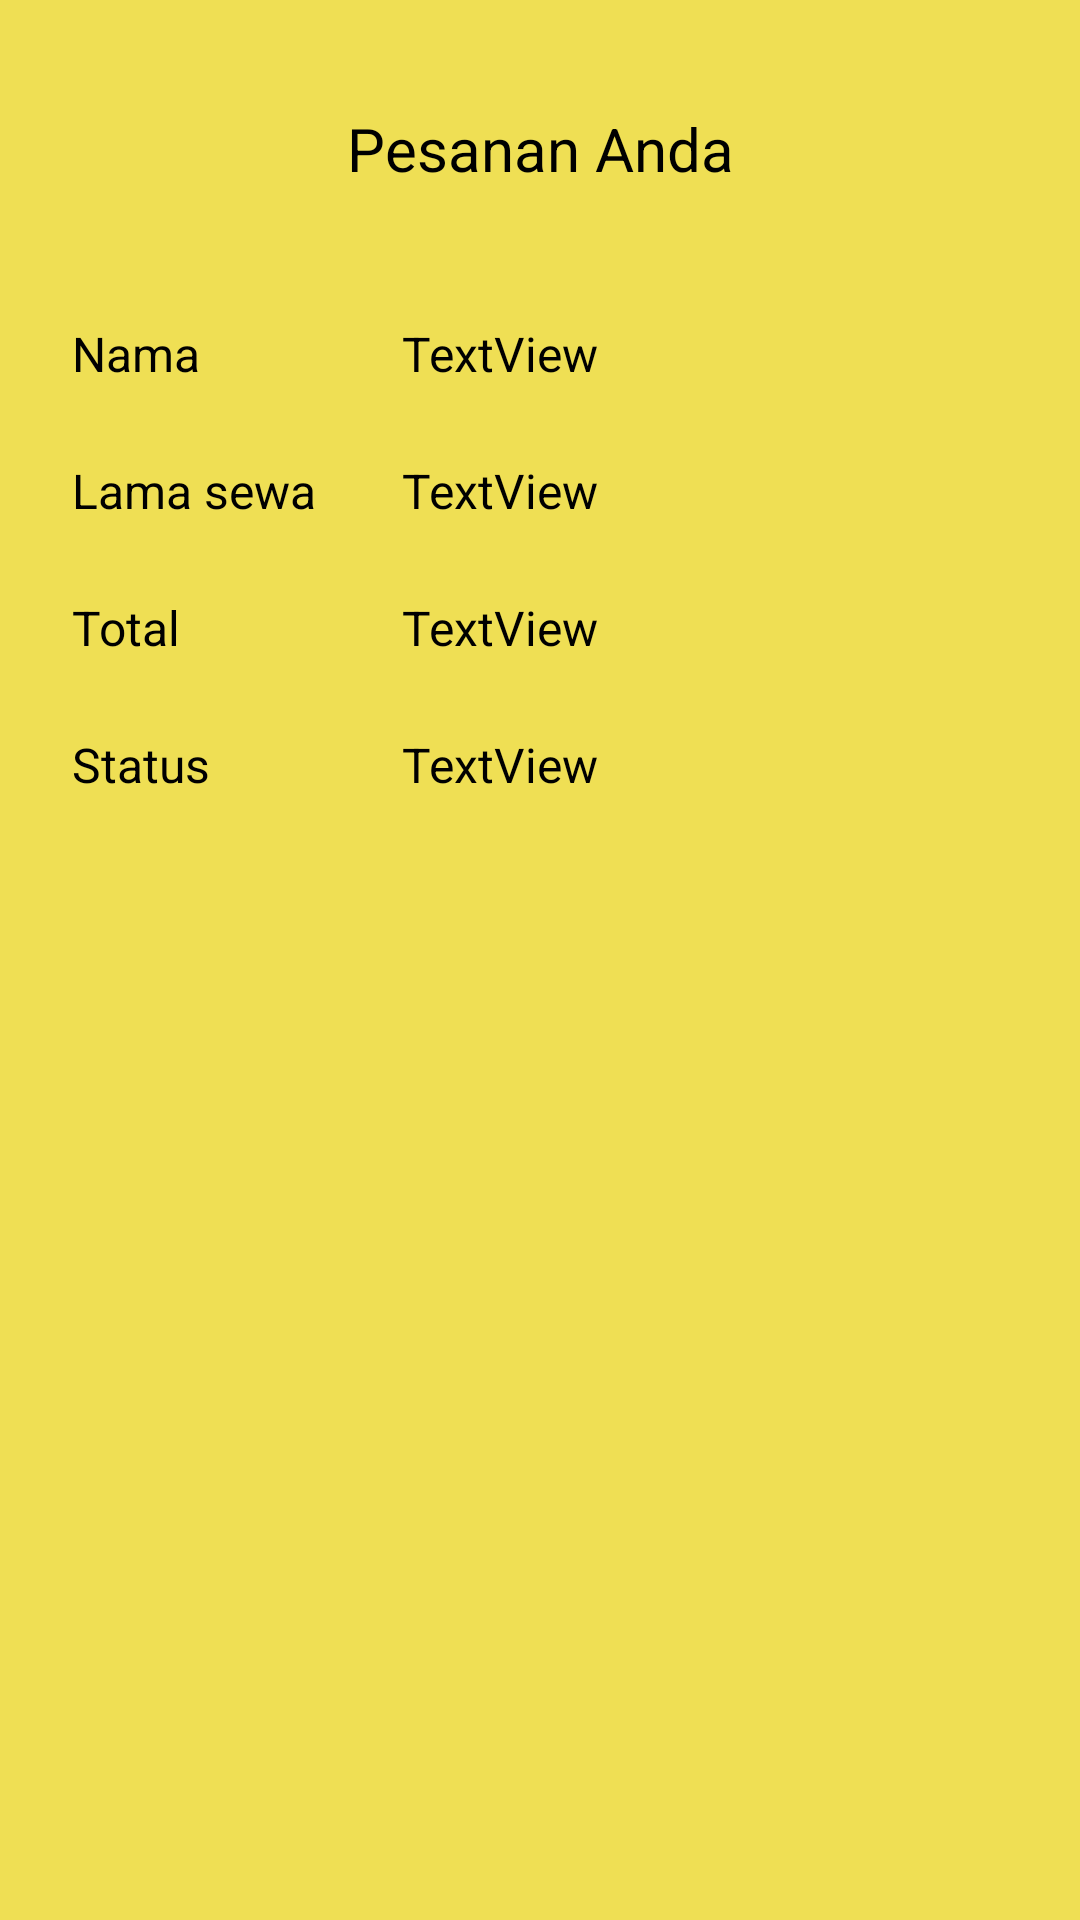

This screen was rendered from an Android layout file. Write that file and the resources it references.
<!-- AndroidManifest.xml: application theme Theme.SewaVespa -->
<!-- res/layout/activity_prosespesanan.xml -->
<?xml version="1.0" encoding="utf-8"?>
<androidx.constraintlayout.widget.ConstraintLayout
    xmlns:android="http://schemas.android.com/apk/res/android"
    xmlns:tools="http://schemas.android.com/tools"
    xmlns:app="http://schemas.android.com/apk/res-auto"
    android:layout_width="match_parent"
    android:layout_height="match_parent"
    android:background="@color/yelow"
    tools:context=".prosespesanan">

    <TextView
        android:padding="20dp"
        android:id="@+id/textView8"
        android:layout_width="wrap_content"
        android:layout_height="wrap_content"
        android:layout_marginTop="16dp"
        android:text="Pesanan Anda"
        android:textColor="#000000"
        android:textSize="20sp"
        app:layout_constraintEnd_toEndOf="parent"
        app:layout_constraintStart_toStartOf="parent"
        app:layout_constraintTop_toTopOf="parent" />

    <LinearLayout
        android:id="@+id/linear_layout1"
        android:layout_width="match_parent"
        android:layout_height="0dp"
        android:layout_marginStart="24dp"
        android:layout_marginTop="24dp"
        android:layout_marginEnd="24dp"
        android:orientation="horizontal"
        app:layout_constraintEnd_toEndOf="parent"
        app:layout_constraintStart_toStartOf="parent"
        app:layout_constraintTop_toBottomOf="@+id/textView8">

    <TextView
        android:id="@+id/textView9"
        android:layout_width="110dp"
        android:layout_height="wrap_content"
        android:text="Nama"
        android:textColor="#000000"
        android:textSize="16sp" />

        <TextView
            android:id="@+id/textNama"
            android:layout_width="match_parent"
            android:layout_height="wrap_content"
            android:text="TextView"
            android:textColor="#000000"
            android:textSize="16sp" />
    </LinearLayout>

    <LinearLayout
        android:id="@+id/linear_layout2"
        android:layout_width="match_parent"
        android:layout_height="0dp"
        android:layout_marginStart="24dp"
        android:layout_marginTop="24dp"
        android:layout_marginEnd="24dp"
        android:orientation="horizontal"
        app:layout_constraintEnd_toEndOf="parent"
        app:layout_constraintStart_toStartOf="parent"
        app:layout_constraintTop_toBottomOf="@+id/linear_layout1">

        <TextView
            android:id="@+id/textView10"
            android:layout_width="110dp"
            android:layout_height="wrap_content"
            android:text="Lama sewa"
            android:textColor="#000000"
            android:textSize="16sp" />

        <TextView
            android:id="@+id/textHp"
            android:layout_width="match_parent"
            android:layout_height="wrap_content"
            android:text="TextView"
            android:textColor="#000000"
            android:textSize="16sp" />
    </LinearLayout>

    <LinearLayout
        android:id="@+id/linear_layout8"
        android:layout_width="match_parent"
        android:layout_height="0dp"
        android:layout_marginStart="24dp"
        android:layout_marginTop="24dp"
        android:layout_marginEnd="24dp"
        android:orientation="horizontal"
        app:layout_constraintEnd_toEndOf="parent"
        app:layout_constraintStart_toStartOf="parent"
        app:layout_constraintTop_toBottomOf="@+id/linear_layout2">

        <TextView
            android:id="@+id/textView16"
            android:layout_width="110dp"
            android:layout_height="wrap_content"
            android:text="Total"
            android:textColor="#000000"
            android:textSize="16sp" />

        <TextView
            android:id="@+id/textTotal"
            android:layout_width="match_parent"
            android:layout_height="wrap_content"
            android:text="TextView"
            android:textColor="#000000"
            android:textSize="16sp" />
    </LinearLayout>

    <LinearLayout
        android:id="@+id/linear_layout9"
        android:layout_width="match_parent"
        android:layout_height="0dp"
        android:layout_marginStart="24dp"
        android:layout_marginTop="24dp"
        android:layout_marginEnd="24dp"
        android:orientation="horizontal"
        app:layout_constraintEnd_toEndOf="parent"
        app:layout_constraintStart_toStartOf="parent"
        app:layout_constraintTop_toBottomOf="@+id/linear_layout8">

        <TextView
            android:id="@+id/textView17"
            android:layout_width="110dp"
            android:layout_height="wrap_content"
            android:text="Status"
            android:textColor="#000000"
            android:textSize="16sp" />

        <TextView
            android:id="@+id/textBayar"
            android:layout_width="match_parent"
            android:layout_height="match_parent"
            android:gravity="center_vertical"
            android:text="TextView"
            android:textColor="#000000"
            android:textSize="16sp" />
    </LinearLayout>
</androidx.constraintlayout.widget.ConstraintLayout>
<!-- resources referenced by this layout -->
<resources>
  <color name="yelow">#EFDF54</color>
  <style name="Theme.SewaVespa" parent="Theme.MaterialComponents.DayNight.NoActionBar">
          
          <item name="colorPrimary">@color/orange_500</item>
          <item name="colorPrimaryVariant">@color/orange_500</item>
          <item name="colorOnPrimary">@color/white</item>
          
          <item name="colorSecondary">@color/teal_200</item>
          <item name="colorSecondaryVariant">@color/teal_700</item>
          <item name="colorOnSecondary">@color/black</item>
          
          <item name="android:statusBarColor" tools:targetApi="l">?attr/colorPrimaryVariant</item>
          
      </style>
  <color name="orange_500">#E91E63</color>
  <color name="white">#FFFFFFFF</color>
  <color name="teal_200">#FF03DAC5</color>
  <color name="teal_700">#FF018786</color>
  <color name="black">#FF000000</color>
</resources>
